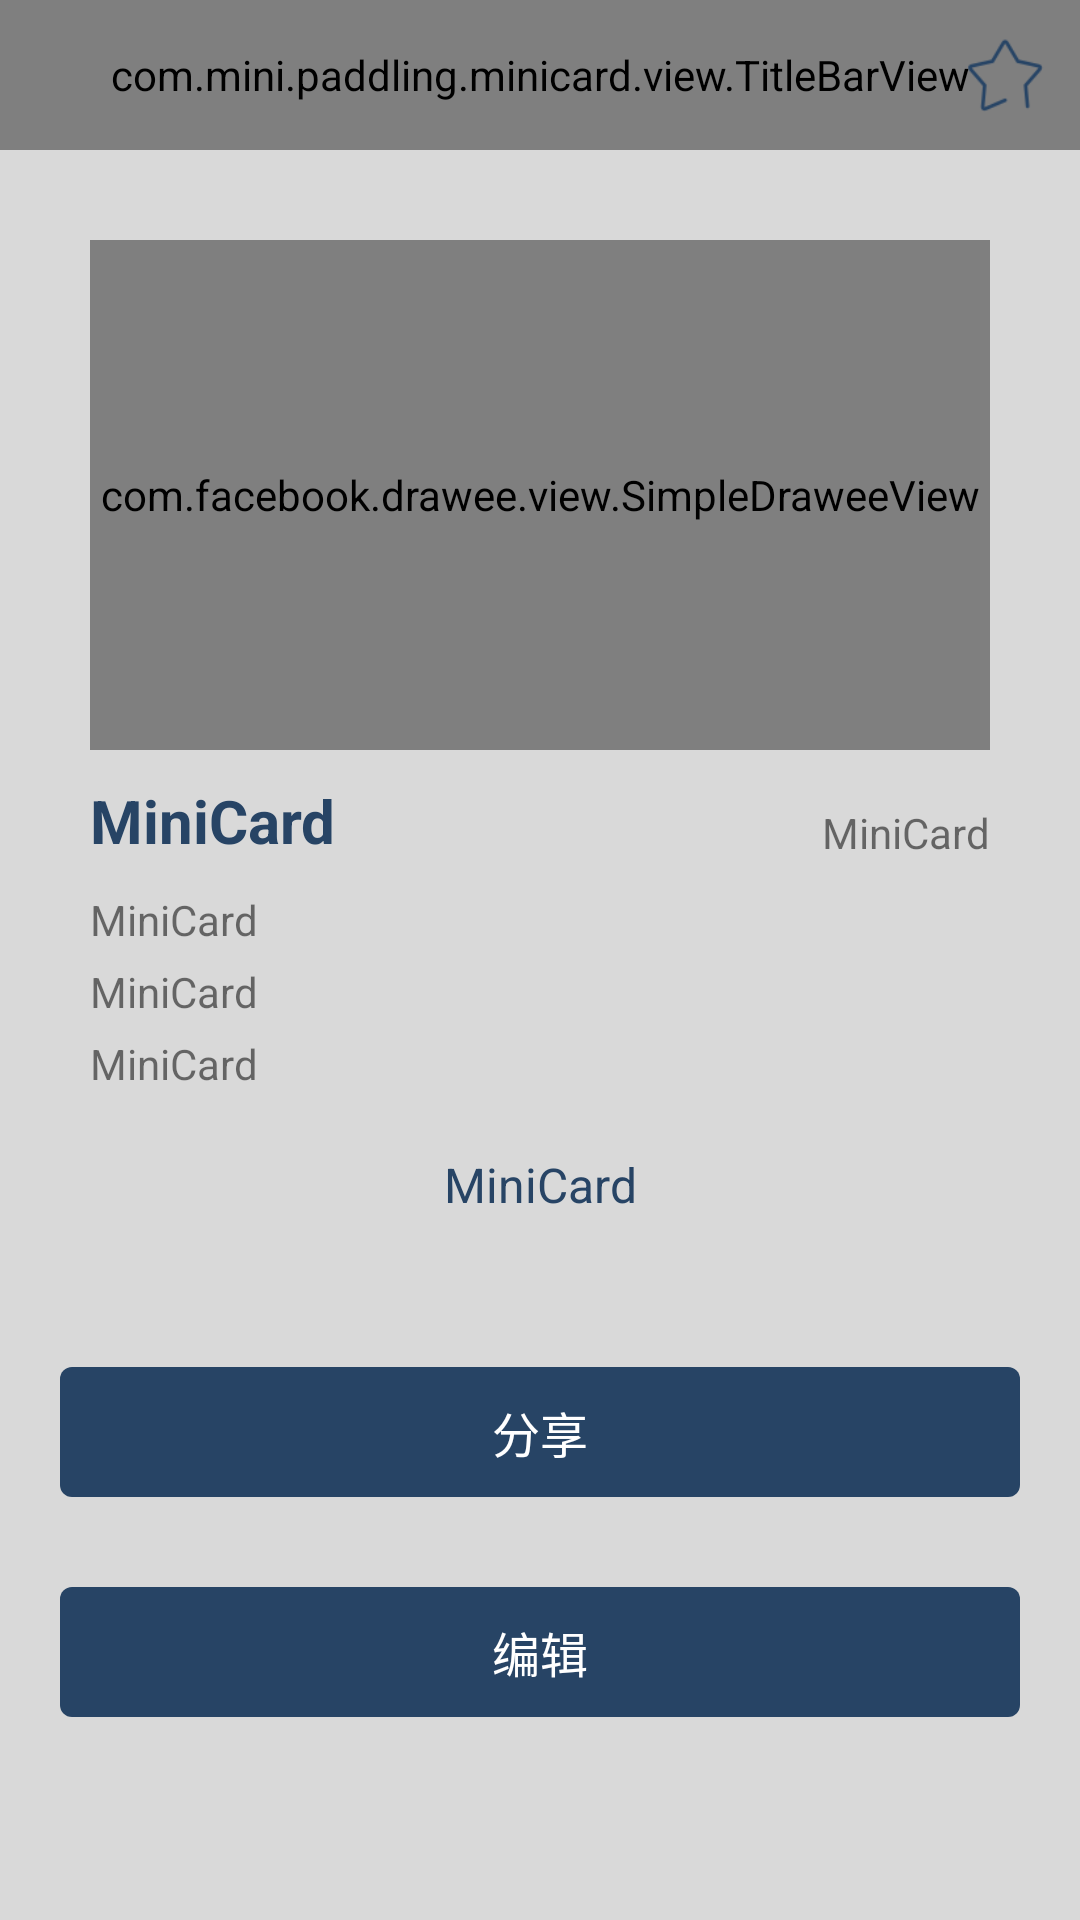

Write the Android layout XML for this screen, with the resource values it uses.
<!-- AndroidManifest.xml: application theme AppTheme -->
<!-- res/layout/activity_card.xml -->
<?xml version="1.0" encoding="utf-8"?>
<RelativeLayout xmlns:android="http://schemas.android.com/apk/res/android"
    android:layout_width="match_parent"
    xmlns:fresco="http://schemas.android.com/apk/res-auto"
    android:background="@color/grey0"
    android:layout_height="match_parent">

    <com.mini.paddling.minicard.view.TitleBarView
        android:id="@+id/tbv_title"
        android:layout_width="match_parent"
        android:layout_height="50dp"/>

    <ImageView
        android:id="@+id/iv_collect"
        android:layout_alignParentRight="true"
        android:src="@drawable/un_collect"
        android:layout_width="50dp"
        android:padding="11dp"
        android:scaleType="fitCenter"
        android:layout_height="50dp" />

    <RelativeLayout
        android:background="@drawable/layout_bg"
        android:layout_below="@+id/tbv_title"
        android:layout_margin="15dp"
        android:padding="15dp"
        android:id="@+id/rl_card"
        android:layout_width="match_parent"
        android:layout_height="wrap_content">


        <com.facebook.drawee.view.SimpleDraweeView
            fresco:placeholderImage="@drawable/login_bg"
            android:scaleType="centerCrop"
            android:background="@color/black"
            android:id="@+id/iv_picture"
            android:layout_width="match_parent"
            android:layout_height="170dp" />

        <cn.jzvd.JZVideoPlayerStandard
            android:visibility="invisible"
            android:id="@+id/vp_player"
            android:layout_width="match_parent"
            android:layout_height="170dp"/>

        <TextView
            android:layout_marginTop="10dp"
            android:layout_below="@id/iv_picture"
            android:text="@string/app_name"
            android:textColor="@color/theme_color"
            android:textStyle="bold"
            android:id="@+id/tv_title"
            android:singleLine="true"
            android:textSize="20dp"
            android:layout_width="wrap_content"
            android:layout_height="wrap_content" />

        <TextView
            android:layout_alignBottom="@id/tv_title"
            android:layout_alignParentRight="true"
            android:text="@string/app_name"
            android:id="@+id/tv_state"
            android:singleLine="true"
            android:layout_width="wrap_content"
            android:layout_height="wrap_content" />

        <TextView
            android:layout_below="@id/tv_title"
            android:text="@string/app_name"
            android:layout_marginTop="10dp"
            android:id="@+id/tv_special"
            android:ellipsize="end"
            android:singleLine="true"
            android:layout_width="wrap_content"
            android:layout_height="wrap_content" />

        <TextView
            android:layout_marginTop="5dp"
            android:layout_below="@+id/tv_special"
            android:text="@string/app_name"
            android:id="@+id/tv_phone"
            android:ellipsize="end"
            android:singleLine="true"
            android:layout_width="wrap_content"
            android:layout_height="wrap_content" />

        <TextView
            android:layout_marginTop="5dp"
            android:layout_below="@id/tv_phone"
            android:text="@string/app_name"
            android:id="@+id/tv_address"
            android:layout_width="wrap_content"
            android:layout_height="wrap_content" />

        <TextView
            android:layout_marginTop="20dp"
            android:layout_below="@+id/tv_address"
            android:gravity="center"
            android:text="@string/app_name"
            android:textSize="16dp"
            android:textColor="@color/theme_color"
            android:id="@+id/tv_gexing"
            android:ellipsize="marquee"
            android:singleLine="true"
            android:marqueeRepeatLimit="marquee_forever"
            android:focusable="true"
            android:focusableInTouchMode="true"
            android:layout_width="match_parent"
            android:layout_toLeftOf="@+id/iv_code"
            android:layout_height="wrap_content" />

        <ImageView
            android:visibility="gone"
            android:background="@color/theme_color"
            android:id="@+id/iv_code"
            android:layout_alignParentRight="true"
            android:layout_below="@+id/tv_address"
            android:layout_width="70dp"
            android:layout_height="70dp" />

    </RelativeLayout>

    <TextView
        android:layout_marginLeft="20dp"
        android:layout_marginRight="20dp"
        android:id="@+id/tv_share"
        android:layout_marginTop="20dp"
        android:textSize="16dp"
        android:text="@string/share"
        android:gravity="center"
        android:padding="10dp"
        android:layout_below="@+id/rl_card"
        android:textColor="@color/white"
        android:background="@drawable/text_bg"
        android:layout_width="match_parent"
        android:layout_height="wrap_content" />

    <TextView
        android:layout_marginLeft="20dp"
        android:layout_marginRight="20dp"
        android:id="@+id/tv_edit"
        android:layout_marginTop="30dp"
        android:textSize="16dp"
        android:text="@string/edit"
        android:gravity="center"
        android:padding="10dp"
        android:layout_below="@+id/tv_share"
        android:textColor="@color/white"
        android:background="@drawable/text_bg"
        android:layout_width="match_parent"
        android:layout_height="wrap_content" />


</RelativeLayout>
<!-- resources referenced by this layout -->
<resources>
  <color name="black">#000000</color>
  <color name="grey0">#d9d9d9</color>
  <color name="theme_color">#274465</color>
  <color name="white">#ffffff</color>
  <!-- drawable login_bg: jpeg bitmap (drawable-xhdpi, 59329 bytes) -->
  <!-- drawable text_bg (drawable) -->
  <?xml version="1.0" encoding="utf-8"?>
  <shape xmlns:android="http://schemas.android.com/apk/res/android">
  
      <corners android:radius="4dp"/>
  
      <solid android:color="@color/theme_color"/>
  
  </shape>
  <!-- drawable un_collect: png bitmap (drawable-xhdpi, 4550 bytes) -->
  <string name="app_name">MiniCard</string>
  <string name="edit">编辑</string>
  <string name="share">分享</string>
  <style name="AppTheme" parent="Theme.AppCompat.Light.NoActionBar">
          
          <item name="colorPrimary">@color/theme_color</item>
          <item name="colorPrimaryDark">@color/colorPrimaryDark</item>
          <item name="colorAccent">@color/colorAccent</item>
          <item name="windowActionBar">false</item>
      </style>
  <color name="colorPrimaryDark">#191919</color>
  <color name="colorAccent">#274465</color>
</resources>
